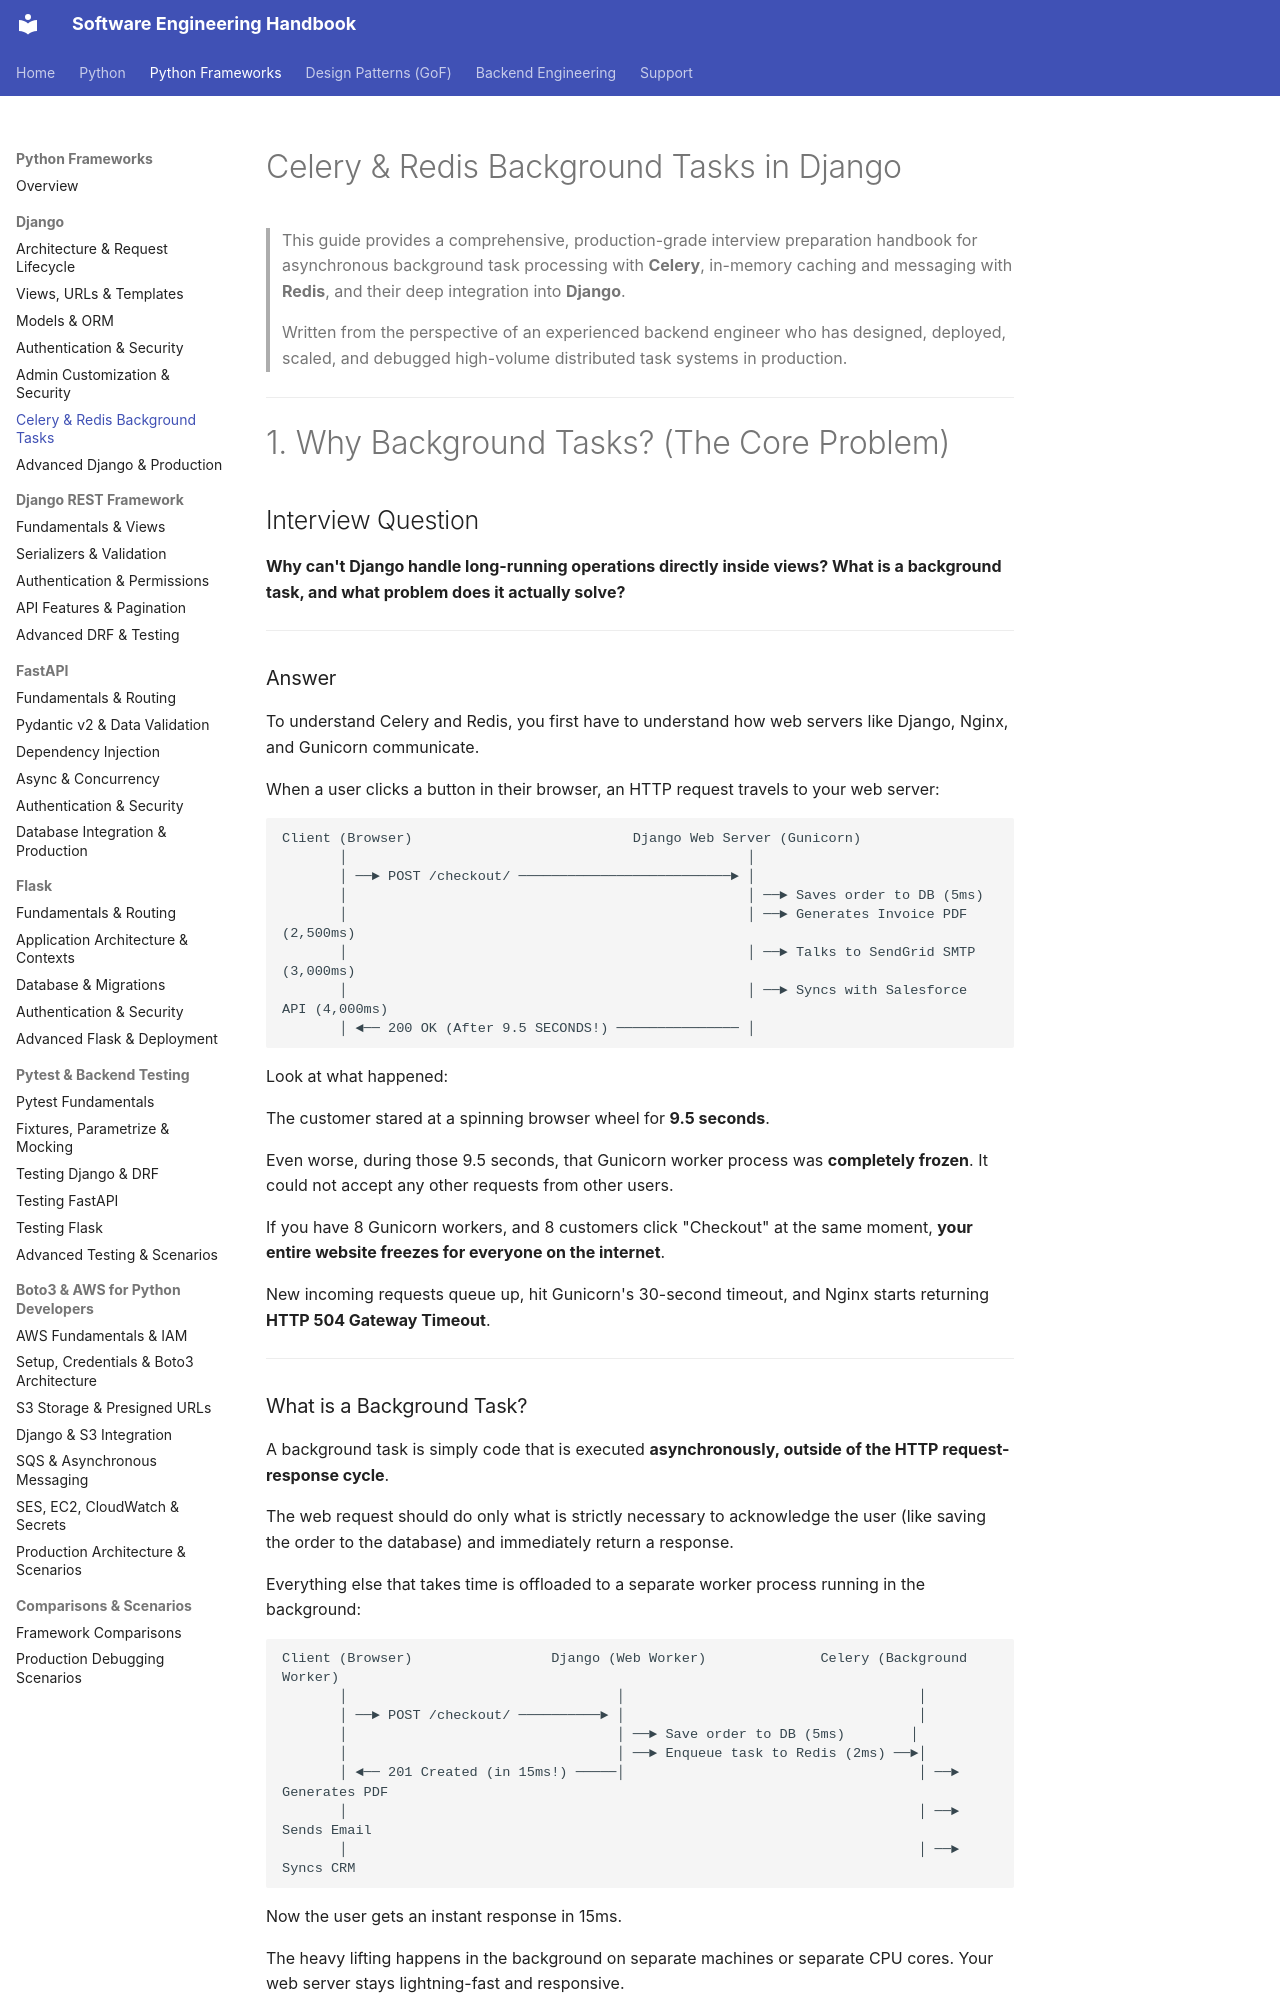

repository: crazycodeop/engineering-handbook · page: python-frameworks/django/celery-and-redis/index.html · generator: mkdocs

# Celery & Redis Background Tasks in Django

> This guide provides a comprehensive, production-grade interview preparation handbook for asynchronous background task processing with **Celery**, in-memory caching and messaging with **Redis**, and their deep integration into **Django**.
>
> Written from the perspective of an experienced backend engineer who has designed, deployed, scaled, and debugged high-volume distributed task systems in production.

---

# 1. Why Background Tasks? (The Core Problem)

## Interview Question

**Why can't Django handle long-running operations directly inside views? What is a background task, and what problem does it actually solve?**

---

### Answer

To understand Celery and Redis, you first have to understand how web servers like Django, Nginx, and Gunicorn communicate.

When a user clicks a button in their browser, an HTTP request travels to your web server:

```
Client (Browser)                           Django Web Server (Gunicorn)
       │                                                 │
       │ ──► POST /checkout/ ──────────────────────────► │
       │                                                 │ ──► Saves order to DB (5ms)
       │                                                 │ ──► Generates Invoice PDF (2,500ms)
       │                                                 │ ──► Talks to SendGrid SMTP (3,000ms)
       │                                                 │ ──► Syncs with Salesforce API (4,000ms)
       │ ◄── 200 OK (After 9.5 SECONDS!) ─────────────── │
```

Look at what happened:

The customer stared at a spinning browser wheel for **9.5 seconds**.

Even worse, during those 9.5 seconds, that Gunicorn worker process was **completely frozen**. It could not accept any other requests from other users.

If you have 8 Gunicorn workers, and 8 customers click "Checkout" at the same moment, **your entire website freezes for everyone on the internet**.

New incoming requests queue up, hit Gunicorn's 30-second timeout, and Nginx starts returning **HTTP 504 Gateway Timeout**.

---
